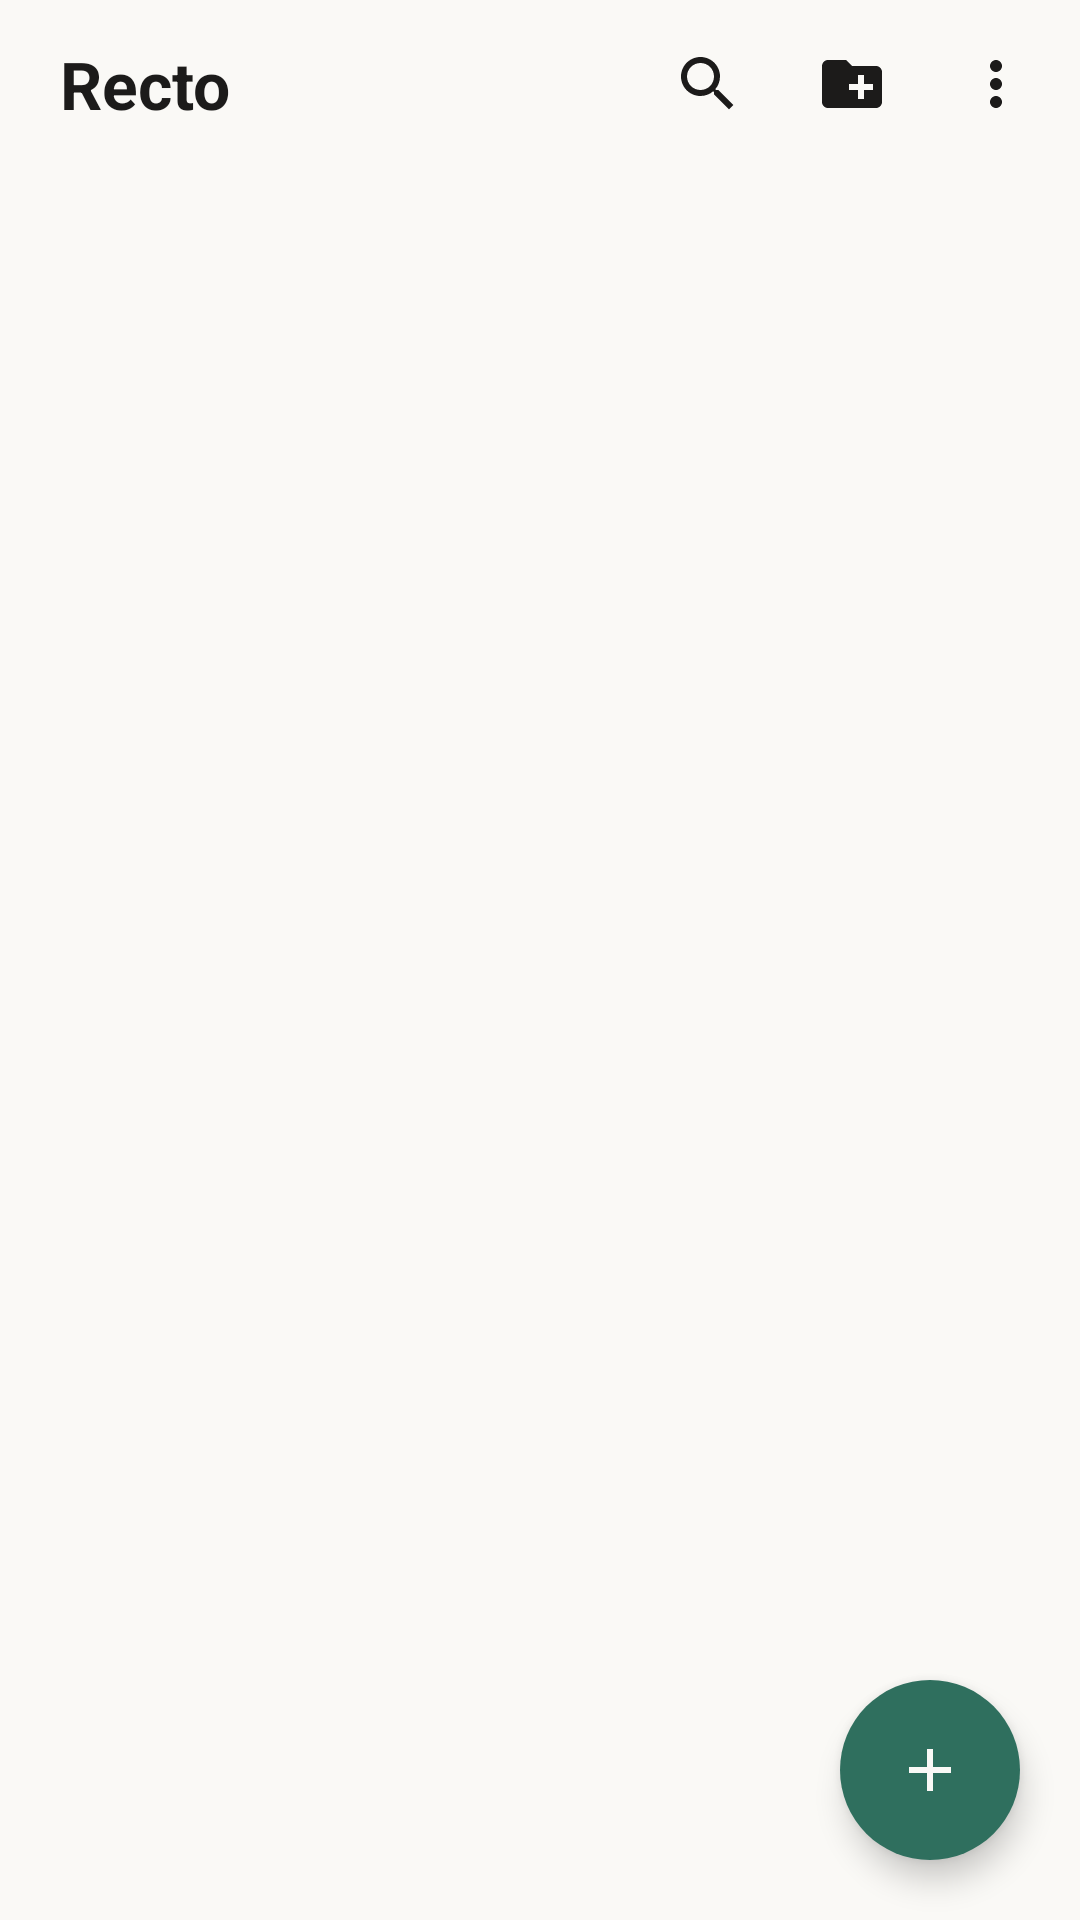

Layout XML and referenced resources for this Android screen:
<!-- AndroidManifest.xml: application theme AppTheme -->
<!-- res/layout/activity_library.xml -->
<?xml version="1.0" encoding="utf-8"?>
<LinearLayout xmlns:android="http://schemas.android.com/apk/res/android"
    android:id="@+id/root"
    android:layout_width="match_parent"
    android:layout_height="match_parent"
    android:orientation="vertical">

    <LinearLayout
        android:layout_width="match_parent"
        android:layout_height="wrap_content"
        android:gravity="center_vertical"
        android:minHeight="56dp"
        android:orientation="horizontal"
        android:paddingStart="20dp"
        android:paddingEnd="4dp">

        <TextView
            android:layout_width="0dp"
            android:layout_height="wrap_content"
            android:layout_weight="1"
            android:text="@string/app_name"
            android:textColor="?android:attr/textColorPrimary"
            android:textSize="22sp"
            android:textStyle="bold" />

        <ImageButton
            android:id="@+id/filter"
            style="@style/LibButton"
            android:contentDescription="@string/filter"
            android:src="@drawable/ic_search" />

        <ImageButton
            android:id="@+id/folder"
            style="@style/LibButton"
            android:contentDescription="@string/add_folder"
            android:src="@drawable/ic_folder" />

        <ImageButton
            android:id="@+id/menu"
            style="@style/LibButton"
            android:contentDescription="@string/more"
            android:src="@drawable/ic_more" />
    </LinearLayout>

    <EditText
        android:id="@+id/query"
        android:layout_width="match_parent"
        android:layout_height="wrap_content"
        android:layout_marginStart="16dp"
        android:layout_marginEnd="16dp"
        android:hint="@string/filter_hint"
        android:imeOptions="actionSearch"
        android:importantForAutofill="no"
        android:inputType="text"
        android:maxLines="1"
        android:visibility="gone" />

    <HorizontalScrollView
        android:id="@+id/shelf"
        android:layout_width="match_parent"
        android:layout_height="wrap_content"
        android:scrollbars="none">

        <LinearLayout
            android:id="@+id/shelfRow"
            android:layout_width="wrap_content"
            android:layout_height="wrap_content"
            android:orientation="horizontal"
            android:paddingStart="16dp"
            android:paddingTop="4dp"
            android:paddingEnd="16dp"
            android:paddingBottom="8dp" />
    </HorizontalScrollView>

    <FrameLayout
        android:layout_width="match_parent"
        android:layout_height="0dp"
        android:layout_weight="1">

        <ListView
            android:id="@+id/list"
            android:layout_width="match_parent"
            android:layout_height="match_parent"
            android:clipToPadding="false"
            android:divider="@null"
            android:paddingBottom="96dp" />

        <TextView
            android:id="@+id/empty"
            android:layout_width="match_parent"
            android:layout_height="match_parent"
            android:gravity="center"
            android:lineSpacingMultiplier="1.3"
            android:padding="40dp"
            android:text="@string/empty"
            android:textColor="?android:attr/textColorSecondary"
            android:textSize="15sp"
            android:visibility="gone" />

        <ImageButton
            android:id="@+id/open"
            android:layout_width="60dp"
            android:layout_height="60dp"
            android:layout_gravity="bottom|end"
            android:layout_margin="20dp"
            android:background="@drawable/fab"
            android:contentDescription="@string/open_file"
            android:elevation="6dp"
            android:scaleType="center"
            android:src="@drawable/ic_add"
            android:tint="?android:attr/colorBackground" />
    </FrameLayout>
</LinearLayout>
<!-- resources referenced by this layout -->
<resources>
  <!-- drawable fab (drawable) -->
  <?xml version="1.0" encoding="utf-8"?>
  <ripple xmlns:android="http://schemas.android.com/apk/res/android" android:color="#33FFFFFF">
      <item>
          <shape android:shape="oval">
              <solid android:color="?android:attr/colorAccent" />
          </shape>
      </item>
  </ripple>
  <!-- drawable ic_add (drawable) -->
  <vector xmlns:android="http://schemas.android.com/apk/res/android"
      android:width="24dp" android:height="24dp" android:viewportWidth="24" android:viewportHeight="24"
      android:tint="?android:attr/textColorPrimary">
      <path android:fillColor="#FFFFFFFF" android:pathData="M19,13h-6v6h-2v-6H5v-2h6V5h2v6h6v2z" />
  </vector>
  <!-- drawable ic_folder (drawable) -->
  <vector xmlns:android="http://schemas.android.com/apk/res/android"
      android:width="24dp" android:height="24dp" android:viewportWidth="24" android:viewportHeight="24"
      android:tint="?android:attr/textColorPrimary">
      <path android:fillColor="#FFFFFFFF" android:pathData="M20,6h-8l-2,-2H4C2.89,4 2.01,4.89 2.01,6L2,18c0,1.11 0.89,2 2,2h16c1.11,0 2,-0.89 2,-2V8C22,6.89 21.11,6 20,6zM19,14h-3v3h-2v-3h-3v-2h3V9h2v3h3V14z" />
  </vector>
  <!-- drawable ic_more (drawable) -->
  <vector xmlns:android="http://schemas.android.com/apk/res/android"
      android:width="24dp" android:height="24dp" android:viewportWidth="24" android:viewportHeight="24"
      android:tint="?android:attr/textColorPrimary">
      <path android:fillColor="#FFFFFFFF" android:pathData="M12,8c1.1,0 2,-0.9 2,-2s-0.9,-2 -2,-2 -2,0.9 -2,2 0.9,2 2,2zM12,10c-1.1,0 -2,0.9 -2,2s0.9,2 2,2 2,-0.9 2,-2 -0.9,-2 -2,-2zM12,16c-1.1,0 -2,0.9 -2,2s0.9,2 2,2 2,-0.9 2,-2 -0.9,-2 -2,-2z" />
  </vector>
  <!-- drawable ic_search (drawable) -->
  <vector xmlns:android="http://schemas.android.com/apk/res/android"
      android:width="24dp" android:height="24dp" android:viewportWidth="24" android:viewportHeight="24"
      android:tint="?android:attr/textColorPrimary">
      <path android:fillColor="#FFFFFFFF" android:pathData="M15.5,14h-0.79l-0.28,-0.27C15.41,12.59 16,11.11 16,9.5 16,5.91 13.09,3 9.5,3S3,5.91 3,9.5 5.91,16 9.5,16c1.61,0 3.09,-0.59 4.23,-1.57l0.27,0.28v0.79l5,4.99L20.49,19l-4.99,-5zM9.5,14C7.01,14 5,11.99 5,9.5S7.01,5 9.5,5 14,7.01 14,9.5 11.99,14 9.5,14z" />
  </vector>
  <string name="add_folder">Add folder</string>
  <string name="app_name" translatable="false">Recto</string>
  <string name="empty">No books yet.\n\nTap + to open a file, or add a folder so books, comics and documents in it show up here.\n\nPDF · EPUB · MOBI · AZW3 · FB2 · CBZ · CBR · CBT · DOCX · ODT · TXT · Markdown · HTML · images</string>
  <string name="filter">Filter</string>
  <string name="filter_hint">Title or author</string>
  <string name="more">More options</string>
  <string name="open_file">Open file</string>
  <style name="LibButton">
          <item name="android:layout_width">48dp</item>
          <item name="android:layout_height">48dp</item>
          <item name="android:background">?android:attr/selectableItemBackgroundBorderless</item>
          <item name="android:scaleType">center</item>
          <item name="android:tint">?android:attr/textColorPrimary</item>
      </style>
  <style name="AppTheme" parent="AppTheme.Light" />
  <color name="light_bg">#FAF9F6</color>
  <color name="light_accent">#2F6F5E</color>
  <color name="light_text">#1C1B1A</color>
  <color name="light_text2">#6B6863</color>
</resources>
